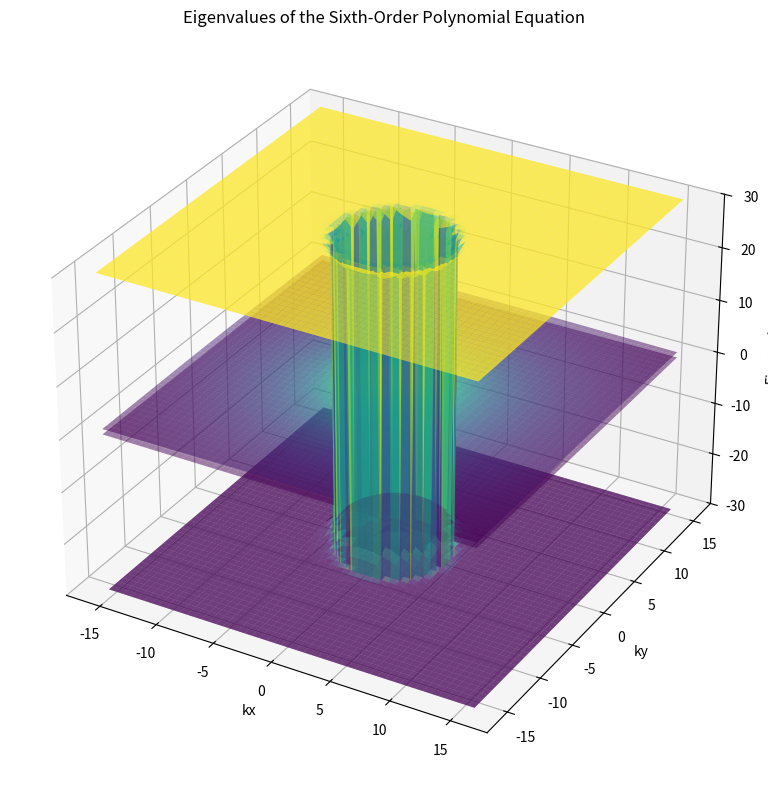

Recreate this plot in Python.
import numpy as np
import matplotlib.pyplot as plt
from mpl_toolkits.mplot3d import Axes3D

# Constants
nu_star = -4.303  # Adjust as needed
nu_star_prime = 1.622  # Adjust as needed
nu_star_prime_prime = nu_star_prime / 10  # Adjust as needed
lambda_val = 0.0  # Adjust as needed
M = 3.67  # Adjust as needed
gamma = -24.75
z_limit = 30  # Set the z-axis limit

# Define parameters
mesh_spacing = 200
k_range = 5
k_max = k_range * np.pi  # Adjust based on the realistic Brillouin zone
kx = np.linspace(-k_max, k_max, mesh_spacing)
ky = np.linspace(-k_max, k_max, mesh_spacing)
kx, ky = np.meshgrid(kx, ky)
k = np.sqrt(kx**2 + ky**2)
theta = np.arctan2(ky, kx)

# Define the coefficients based on kx, ky, and other constants
def get_coefficients(k, theta):
    C = np.exp(-k**2 * lambda_val**2 / 2) * gamma
    D = np.exp(-k**2 * lambda_val**2 / 2) * nu_star_prime * k
    A = nu_star * k

    # Coefficients of the sixth-order polynomial in T
    c6 = 1
    c5 = -2 * M
    c4 = -2 * (A**2 + C**2 + D**2) + M**2
    c3 = 2 * (A**2 + 2 * C**2 + 2 * D**2) * M
    c2 = A**4 + 2 * A**2 * C**2 + C**4 + 2 * A**2 * D**2 - 2 * C**2 * D**2 + D**4 - 2 * (C**2 + D**2) * M**2
    c1 = -2 * (A**2 * C**2 + C**4 + A**2 * D**2 - 2 * C**2 * D**2 + D**4) * M
    c0 = C**4 * M**2 - 2 * C**2 * D**2 * M**2 + D**4 * M**2

    return [c6, c5, c4, c3, c2, c1, c0]

# Solve the sixth-order polynomial equation for each kx, ky
def solve_sixth_order_polynomial(coefficients):
    roots = np.roots(coefficients)
    return roots

# Initialize array to store eigenvalues
eigenvalues = np.zeros((mesh_spacing, mesh_spacing, 6), dtype=complex)

for i in range(mesh_spacing):
    for j in range(mesh_spacing):
        k_ij = k[i, j]
        theta_ij = theta[i, j]
        coefficients = get_coefficients(k_ij, theta_ij)
        roots = solve_sixth_order_polynomial(coefficients)
        eigenvalues[i, j, :] = roots

# Apply z-limit to the real part of the eigenvalues
eigenvalues_real = np.clip(np.real(eigenvalues), -z_limit, z_limit)

# Plot the eigenvalues
fig = plt.figure(figsize=(12, 8))
ax = fig.add_subplot(111, projection='3d')
stride_size = 4

# Plot all six sets of eigenvalues in the same plot
for n in range(6):
    ax.plot_surface(kx, ky, eigenvalues_real[:, :, n], cmap='viridis', alpha=0.5, rstride=stride_size, cstride=stride_size)

ax.set_xlabel('kx')
ax.set_ylabel('ky')
ax.set_zlabel('Eigenvalues')
ax.set_zlim(-z_limit, z_limit)
plt.title('Eigenvalues of the Sixth-Order Polynomial Equation')
plt.tight_layout()
plt.show()
